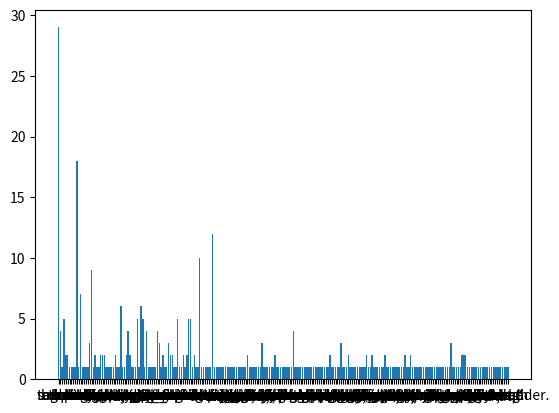

Write the Python code that produced this figure.
#!/usr/bin/env python3
# coding: utf-8

from matplotlib import pyplot as plt
import numpy as np

"""
Szavak előfordulási gyakorisága

Állapítsuk meg, hogy az alábbi szövegben (TEXT) melyik szó hányszor fordul
elő s írassuk ki az eredményt a következő formában:
szó_1 előfordulások_száma_1
szó_2 előfordulások_száma_2
...

Az eredményt úgy írassuk ki, hogy a lista szavak szerint rendezve legyen.
Minden szó kisbetűsen szerepeljen, vagyis pl. a 'The' és 'the' szavak azonos
szónak számítanak.

Használjuk az str.split() függvényt (paraméter nélkül) a whitespace karakterek
eltávolítására.

Az egyes szavakhoz kapcsolódó írásjelekkel (pont, vessző, idézőjel, stb.)
nem kell most foglalkozni.

A programot ne egyben próbáljuk megírni. Először írjuk meg egy részét, majd
próbáljuk ki, hogy addig jól működik-e. Ha igen, lépjünk tovább.
"""

#############################################################################

from typing import Text


TEXT = """The Old Sea-dog at the Admiral Benbow

SQUIRE TRELAWNEY, Dr. Livesey, and the rest of these gentlemen having
asked me to write down the whole particulars about Treasure Island, from
the beginning to the end, keeping nothing back but the bearings of the
island, and that only because there is still treasure not yet lifted,
I take up my pen in the year of grace 17__ and go back to the time when
my father kept the Admiral Benbow inn and the brown old seaman with the
sabre cut first took up his lodging under our roof.

I remember him as if it were yesterday, as he came plodding to the inn
door, his sea-chest following behind him in a hand-barrow--a tall, strong,
heavy, nut-brown man, his tarry pigtail falling over the shoulder of his
soiled blue coat, his hands ragged and scarred, with black, broken nails,
and the sabre cut across one cheek, a dirty, livid white. I remember him
looking round the cover and whistling to himself as he did so, and then
breaking out in that old sea-song that he sang so often afterwards:

"Fifteen men on the dead man's chest-- Yo-ho-ho, and a bottle of rum!"

in the high, old tottering voice that seemed to have been tuned and
broken at the capstan bars. Then he rapped on the door with a bit of
stick like a handspike that he carried, and when my father appeared,
called roughly for a glass of rum. This, when it was brought to him,
he drank slowly, like a connoisseur, lingering on the taste and still
looking about him at the cliffs and up at our signboard.

"This is a handy cove," says he at length; "and a pleasant sittyated
grog-shop. Much company, mate?"

My father told him no, very little company, the more was the pity.

"Well, then," said he, "this is the berth for me. Here you, matey," he
cried to the man who trundled the barrow; "bring up alongside and help
up my chest. I'll stay here a bit," he continued. "I'm a plain man; rum
and bacon and eggs is what I want, and that head up there for to watch
ships off. What you mought call me? You mought call me captain. Oh, I see
what you're at-- there"; and he threw down three or four gold pieces on
the threshold. "You can tell me when I've worked through that," says he,
looking as fierce as a commander."""

def word_counter(str):
    counts = dict()
    words = str.split()

    for word in words:
        if word in counts:
            counts[word] += 1
        else:
            counts[word] = 1


    plt.bar(list(counts.keys()), list(counts.values()))
    plt.show()

    return dict(sorted(counts.items(), key=lambda item: (item[1],item[0])))

def main():
    print(word_counter(TEXT.lower()))

#############################################################################

if __name__ == '__main__':
    main()